Run: headless pygame with SDL's dummy video driver; simulated clock (each Clock.tick advances the game by its frame time, no real sleeping); random seed 0; keys injected as events and as key.get_pressed() state; no mouse input.
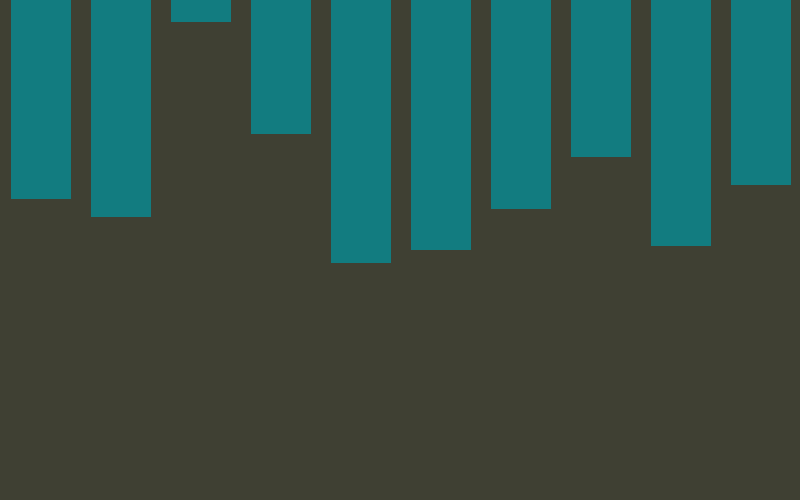
Frame 1 of 4 · flips 1–60 · no input
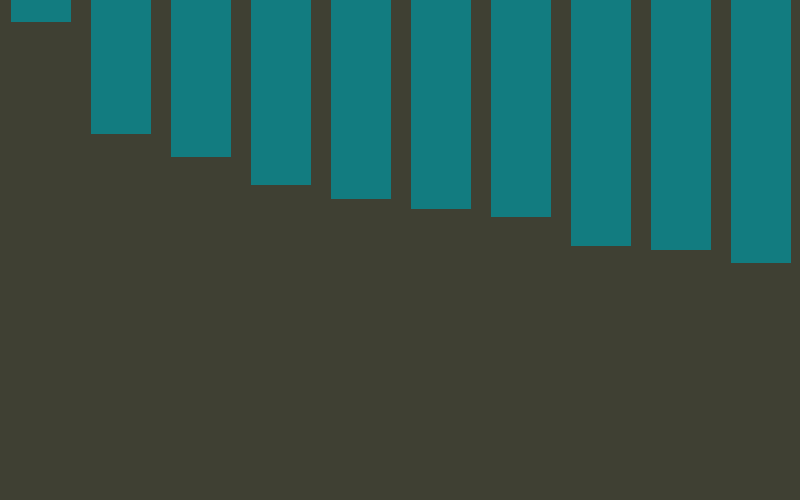
Frame 2 of 4 · flips 61–180 · tapped SPACE, RETURN · held RIGHT (→), D
Frame 3 of 4 · flips 181–300 · held DOWN (↓), S · screen unchanged from frame 2, image omitted
Frame 4 of 4 · flips 301–420 · held LEFT (←), A, UP (↑), W · screen unchanged from frame 3, image omitted

The pygame program that drew these frames:

import time
import random

import pygame


class Sort:
    def __init__(self):
        self.lineColor = (18, 124, 128)
        self.running = False
        self.backgroundColor = (63, 64, 51)
        self.arr = [1, 2, 3, 4, 5, 6, 7, 8, 9, 10]  # Keep values less than 380, because of buttons
        self.keepSorting = True
        self.generateRandomArr()
        self.width, self.height = 800, 500
        self.screen = pygame.display.set_mode((self.width, self.height))
        self.screen.fill(self.backgroundColor)
        self.game()

    def generateRandomArr(self):
        for i in range(len(self.arr)):
            self.arr[i] = random.randint(1, 350)

    def game(self):
        self.running = True
        while self.running:
            for event in pygame.event.get():
                if event.type == pygame.QUIT:
                    self.running = False
                if event.type == pygame.KEYDOWN:
                    if event.key == pygame.K_SPACE:
                        self.sortAndShow()
                    if event.key == pygame.K_r:
                        self.generateRandomArr()

            self.drawArr()
            pygame.display.update()

    def drawArr(self):
        self.screen.fill(self.backgroundColor)
        widthOfLines = int(self.width / len(self.arr))
        for index, value in enumerate(self.arr):
            indx = index + 0.5
            pygame.draw.line(self.screen, self.lineColor, ((indx * widthOfLines), 0), ((indx * widthOfLines), value),
                             width=widthOfLines - 20)

    def highlightLinesBefore(self, x, y):
        self.screen.fill(self.backgroundColor)
        widthOfLines = int(self.width / len(self.arr))
        for index, value in enumerate(self.arr):
            indx = index + 0.5
            if x == value or y == value:
                pygame.draw.line(self.screen, (229, 240, 22), ((indx * widthOfLines), 0),
                                 ((indx * widthOfLines), value),
                                 width=widthOfLines - 20)
            else:
                pygame.draw.line(self.screen, self.lineColor, ((indx * widthOfLines), 0),
                                 ((indx * widthOfLines), value),
                                 width=widthOfLines - 20)

    def highlightLinesAfter(self, x, y):
        self.screen.fill(self.backgroundColor)
        widthOfLines = int(self.width / len(self.arr))
        for index, value in enumerate(self.arr):
            indx = index + 0.5
            if x == value or y == value:
                pygame.draw.line(self.screen, (100, 255, 255), ((indx * widthOfLines), 0),
                                 ((indx * widthOfLines), value),
                                 width=widthOfLines - 20)
            else:
                pygame.draw.line(self.screen, self.lineColor, ((indx * widthOfLines), 0),
                                 ((indx * widthOfLines), value),
                                 width=widthOfLines - 20)

    def sortAndShow(self):
        for i in range(len(self.arr) - 1):
            for x in range(i + 1, len(self.arr)):
                if self.arr[i] > self.arr[x]:
                    self.highlightLinesBefore(self.arr[i], self.arr[x])
                    pygame.display.update()
                    time.sleep(0.5)
                    self.arr[i], self.arr[x] = self.arr[x], self.arr[i]
                    self.highlightLinesAfter(self.arr[i], self.arr[x])
                    pygame.display.update()
                    time.sleep(0.5)


s = Sort()
